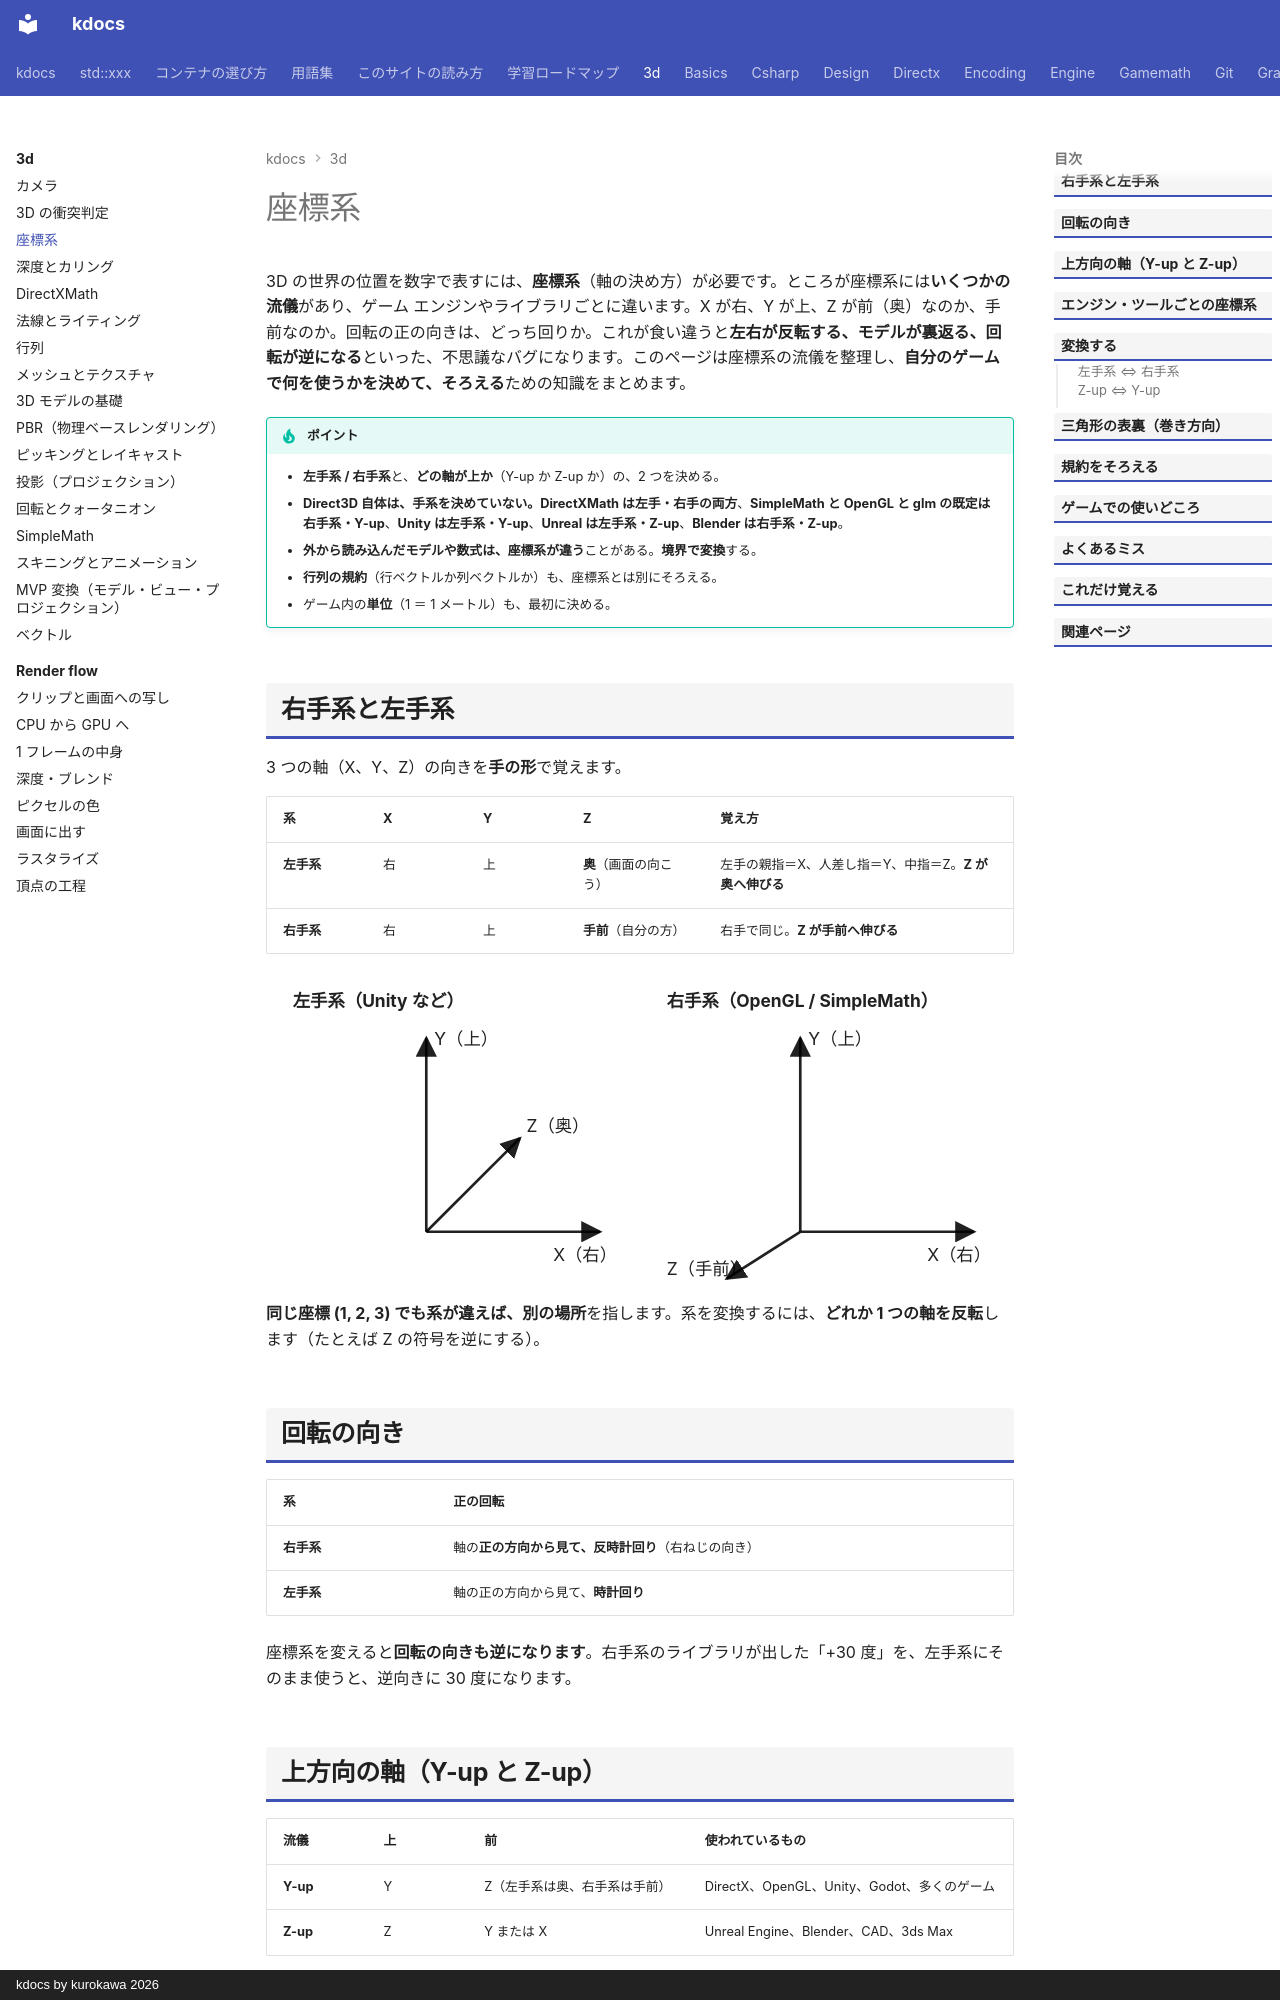

repository: qwzxdf/kdocs · page: 3d/coordinate-systems/index.html · generator: mkdocs · copyright: kdocs by kurokawa 2026

---
title: 座標系
tags:
  - 3Dゲーム
---

# 座標系

3D の世界の位置を数字で表すには、**座標系**（軸の決め方）が必要です。ところが座標系には**いくつかの流儀**があり、ゲーム エンジンやライブラリごとに違います。X が右、Y が上、Z が前（奥）なのか、手前なのか。回転の正の向きは、どっち回りか。これが食い違うと**左右が反転する、モデルが裏返る、回転が逆になる**といった、不思議なバグになります。このページは座標系の流儀を整理し、**自分のゲームで何を使うかを決めて、そろえる**ための知識をまとめます。

!!! tip "ポイント"
    - <strong>左手系 / 右手系</strong>と、<strong>どの軸が上か</strong>（Y-up か Z-up か）の、2 つを決める。
    - <strong>Direct3D 自体は、手系を決めていない。</strong><strong>DirectXMath は左手・右手の両方</strong>、<strong>SimpleMath と OpenGL と glm の既定は右手系・Y-up</strong>、<strong>Unity は左手系・Y-up</strong>、<strong>Unreal は左手系・Z-up</strong>、<strong>Blender は右手系・Z-up</strong>。
    - <strong>外から読み込んだモデルや数式は、座標系が違う</strong>ことがある。<strong>境界で変換</strong>する。
    - <strong>行列の規約</strong>（行ベクトルか列ベクトルか）も、座標系とは別にそろえる。
    - ゲーム内の<strong>単位</strong>（1 ＝ 1 メートル）も、最初に決める。
